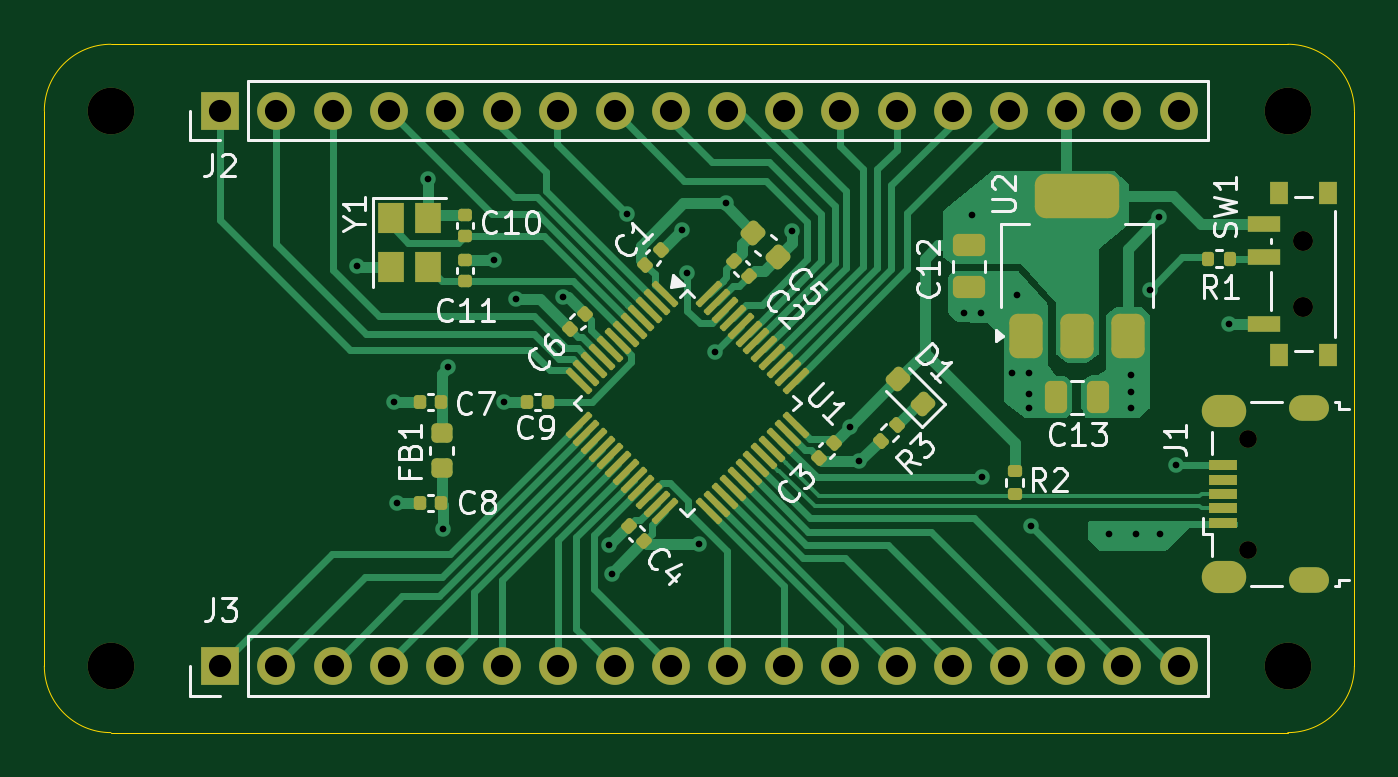
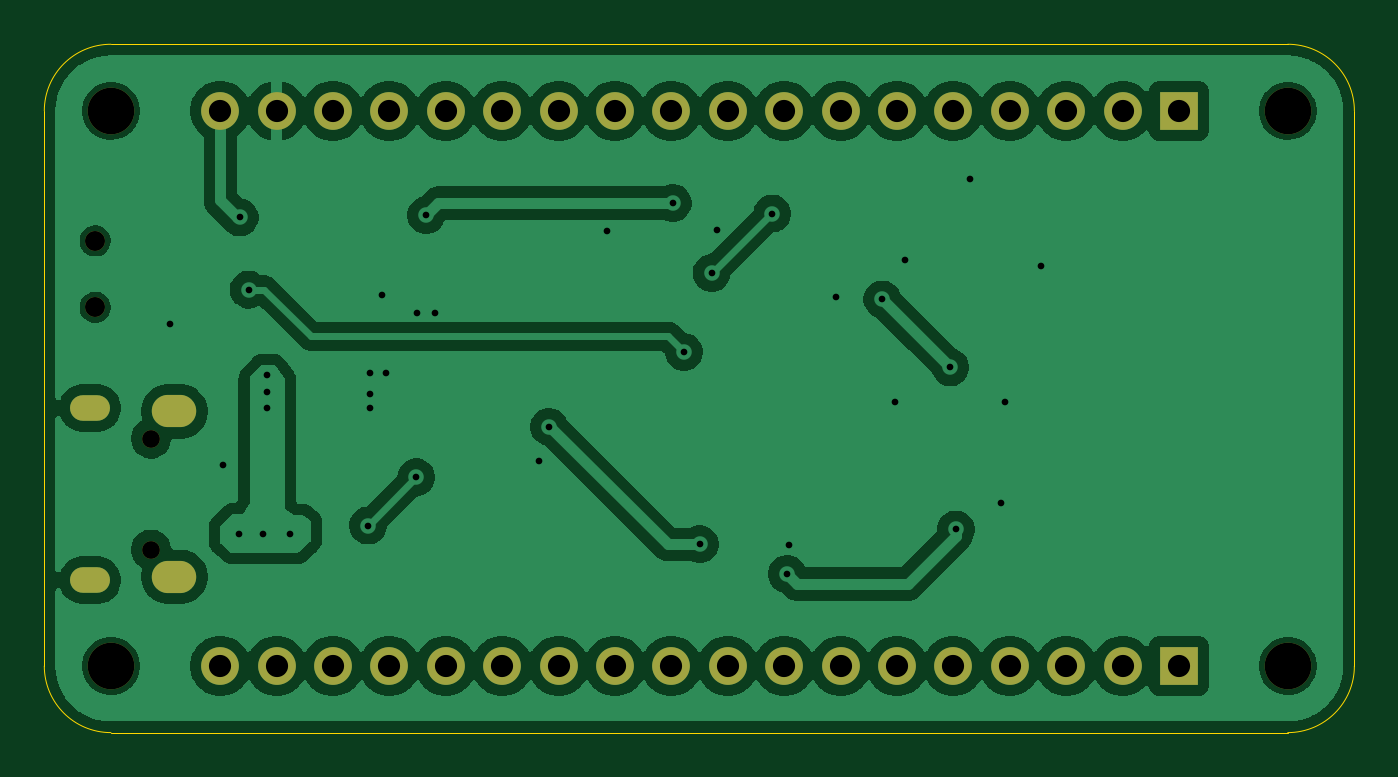
Circuit board: 10 layer files. Board 59.0 x 31.0 mm.
- bottom_copper: stm32_red_pill-B_Cu.gbr (98005 bytes)
- bottom_mask: stm32_red_pill-B_Mask.gbr (2051 bytes)
- paste: stm32_red_pill-B_Paste.gbr (457 bytes)
- bottom_silk: stm32_red_pill-B_Silkscreen.gbr (458 bytes)
- outline: stm32_red_pill-Edge_Cuts.gbr (989 bytes)
- top_copper: stm32_red_pill-F_Cu.gbr (32370 bytes)
- top_mask: stm32_red_pill-F_Mask.gbr (7750 bytes)
- paste: stm32_red_pill-F_Paste.gbr (6186 bytes)
- top_silk: stm32_red_pill-F_Silkscreen.gbr (35618 bytes)
- drill: stm32_red_pill.drl (2137 bytes)

=== bottom_copper: stm32_red_pill-B_Cu.gbr (98005 bytes, source omitted) ===
=== bottom_mask: stm32_red_pill-B_Mask.gbr ===
%TF.GenerationSoftware,KiCad,Pcbnew,9.0.1*%
%TF.CreationDate,2025-04-04T14:44:14+02:00*%
%TF.ProjectId,stm32_red_pill,73746d33-325f-4726-9564-5f70696c6c2e,rev?*%
%TF.SameCoordinates,Original*%
%TF.FileFunction,Soldermask,Bot*%
%TF.FilePolarity,Negative*%
%FSLAX46Y46*%
G04 Gerber Fmt 4.6, Leading zero omitted, Abs format (unit mm)*
G04 Created by KiCad (PCBNEW 9.0.1) date 2025-04-04 14:44:14*
%MOMM*%
%LPD*%
G01*
G04 APERTURE LIST*
%ADD10C,2.100000*%
%ADD11R,1.700000X1.700000*%
%ADD12O,1.700000X1.700000*%
%ADD13O,0.800000X0.800000*%
%ADD14O,1.800000X1.150000*%
%ADD15O,2.000000X1.450000*%
%ADD16C,0.900000*%
G04 APERTURE END LIST*
D10*
%TO.C,H4*%
X83000000Y-114000000D03*
%TD*%
D11*
%TO.C,J2*%
X87900000Y-89000000D03*
D12*
X90440000Y-89000000D03*
X92980000Y-89000000D03*
X95520000Y-89000000D03*
X98060000Y-89000000D03*
X100600000Y-89000000D03*
X103140000Y-89000000D03*
X105680000Y-89000000D03*
X108220000Y-89000000D03*
X110760000Y-89000000D03*
X113300000Y-89000000D03*
X115840000Y-89000000D03*
X118380000Y-89000000D03*
X120920000Y-89000000D03*
X123460000Y-89000000D03*
X126000000Y-89000000D03*
X128540000Y-89000000D03*
X131080000Y-89000000D03*
%TD*%
D10*
%TO.C,H3*%
X136000000Y-114000000D03*
%TD*%
D13*
%TO.C,J1*%
X134195000Y-108755000D03*
X134195000Y-103755000D03*
D14*
X136945000Y-110130000D03*
D15*
X133145000Y-109980000D03*
X133145000Y-102530000D03*
D14*
X136945000Y-102380000D03*
%TD*%
D10*
%TO.C,H1*%
X83000000Y-89000000D03*
%TD*%
%TO.C,H2*%
X136000000Y-89000000D03*
%TD*%
D11*
%TO.C,J3*%
X87900000Y-114000000D03*
D12*
X90440000Y-114000000D03*
X92980000Y-114000000D03*
X95520000Y-114000000D03*
X98060000Y-114000000D03*
X100600000Y-114000000D03*
X103140000Y-114000000D03*
X105680000Y-114000000D03*
X108220000Y-114000000D03*
X110760000Y-114000000D03*
X113300000Y-114000000D03*
X115840000Y-114000000D03*
X118380000Y-114000000D03*
X120920000Y-114000000D03*
X123460000Y-114000000D03*
X126000000Y-114000000D03*
X128540000Y-114000000D03*
X131080000Y-114000000D03*
%TD*%
D16*
%TO.C,SW1*%
X136705000Y-97850000D03*
X136705000Y-94850000D03*
%TD*%
M02*

=== paste: stm32_red_pill-B_Paste.gbr ===
%TF.GenerationSoftware,KiCad,Pcbnew,9.0.1*%
%TF.CreationDate,2025-04-04T14:44:14+02:00*%
%TF.ProjectId,stm32_red_pill,73746d33-325f-4726-9564-5f70696c6c2e,rev?*%
%TF.SameCoordinates,Original*%
%TF.FileFunction,Paste,Bot*%
%TF.FilePolarity,Positive*%
%FSLAX46Y46*%
G04 Gerber Fmt 4.6, Leading zero omitted, Abs format (unit mm)*
G04 Created by KiCad (PCBNEW 9.0.1) date 2025-04-04 14:44:14*
%MOMM*%
%LPD*%
G01*
G04 APERTURE LIST*
G04 APERTURE END LIST*
M02*

=== bottom_silk: stm32_red_pill-B_Silkscreen.gbr ===
%TF.GenerationSoftware,KiCad,Pcbnew,9.0.1*%
%TF.CreationDate,2025-04-04T14:44:14+02:00*%
%TF.ProjectId,stm32_red_pill,73746d33-325f-4726-9564-5f70696c6c2e,rev?*%
%TF.SameCoordinates,Original*%
%TF.FileFunction,Legend,Bot*%
%TF.FilePolarity,Positive*%
%FSLAX46Y46*%
G04 Gerber Fmt 4.6, Leading zero omitted, Abs format (unit mm)*
G04 Created by KiCad (PCBNEW 9.0.1) date 2025-04-04 14:44:14*
%MOMM*%
%LPD*%
G01*
G04 APERTURE LIST*
G04 APERTURE END LIST*
M02*

=== outline: stm32_red_pill-Edge_Cuts.gbr ===
%TF.GenerationSoftware,KiCad,Pcbnew,9.0.1*%
%TF.CreationDate,2025-04-04T14:44:14+02:00*%
%TF.ProjectId,stm32_red_pill,73746d33-325f-4726-9564-5f70696c6c2e,rev?*%
%TF.SameCoordinates,Original*%
%TF.FileFunction,Profile,NP*%
%FSLAX46Y46*%
G04 Gerber Fmt 4.6, Leading zero omitted, Abs format (unit mm)*
G04 Created by KiCad (PCBNEW 9.0.1) date 2025-04-04 14:44:14*
%MOMM*%
%LPD*%
G01*
G04 APERTURE LIST*
%TA.AperFunction,Profile*%
%ADD10C,0.050000*%
%TD*%
G04 APERTURE END LIST*
D10*
X80000000Y-89000000D02*
G75*
G02*
X83000000Y-86000000I3000000J0D01*
G01*
X139000000Y-114000000D02*
G75*
G02*
X136000000Y-117000000I-3000000J0D01*
G01*
X80000000Y-114000000D02*
X80000000Y-89000000D01*
X136000000Y-86000000D02*
G75*
G02*
X139000000Y-89000000I0J-3000000D01*
G01*
X83000000Y-86000000D02*
X136000000Y-86000000D01*
X83000000Y-117000000D02*
X136000000Y-117000000D01*
X139000000Y-114000000D02*
X139000000Y-89000000D01*
X83000000Y-117000000D02*
G75*
G02*
X80000000Y-114000000I0J3000000D01*
G01*
M02*

=== top_copper: stm32_red_pill-F_Cu.gbr (32370 bytes, source omitted) ===
=== top_mask: stm32_red_pill-F_Mask.gbr (7750 bytes, source omitted) ===
=== paste: stm32_red_pill-F_Paste.gbr ===
%TF.GenerationSoftware,KiCad,Pcbnew,9.0.1*%
%TF.CreationDate,2025-04-04T14:44:14+02:00*%
%TF.ProjectId,stm32_red_pill,73746d33-325f-4726-9564-5f70696c6c2e,rev?*%
%TF.SameCoordinates,Original*%
%TF.FileFunction,Paste,Top*%
%TF.FilePolarity,Positive*%
%FSLAX46Y46*%
G04 Gerber Fmt 4.6, Leading zero omitted, Abs format (unit mm)*
G04 Created by KiCad (PCBNEW 9.0.1) date 2025-04-04 14:44:14*
%MOMM*%
%LPD*%
G01*
G04 APERTURE LIST*
G04 Aperture macros list*
%AMRoundRect*
0 Rectangle with rounded corners*
0 $1 Rounding radius*
0 $2 $3 $4 $5 $6 $7 $8 $9 X,Y pos of 4 corners*
0 Add a 4 corners polygon primitive as box body*
4,1,4,$2,$3,$4,$5,$6,$7,$8,$9,$2,$3,0*
0 Add four circle primitives for the rounded corners*
1,1,$1+$1,$2,$3*
1,1,$1+$1,$4,$5*
1,1,$1+$1,$6,$7*
1,1,$1+$1,$8,$9*
0 Add four rect primitives between the rounded corners*
20,1,$1+$1,$2,$3,$4,$5,0*
20,1,$1+$1,$4,$5,$6,$7,0*
20,1,$1+$1,$6,$7,$8,$9,0*
20,1,$1+$1,$8,$9,$2,$3,0*%
G04 Aperture macros list end*
%ADD10RoundRect,0.135000X-0.185000X0.135000X-0.185000X-0.135000X0.185000X-0.135000X0.185000X0.135000X0*%
%ADD11RoundRect,0.225000X-0.335876X-0.017678X-0.017678X-0.335876X0.335876X0.017678X0.017678X0.335876X0*%
%ADD12RoundRect,0.140000X0.140000X0.170000X-0.140000X0.170000X-0.140000X-0.170000X0.140000X-0.170000X0*%
%ADD13RoundRect,0.075000X-0.521491X0.415425X0.415425X-0.521491X0.521491X-0.415425X-0.415425X0.521491X0*%
%ADD14RoundRect,0.075000X-0.521491X-0.415425X-0.415425X-0.521491X0.521491X0.415425X0.415425X0.521491X0*%
%ADD15R,1.300000X0.450000*%
%ADD16RoundRect,0.140000X0.170000X-0.140000X0.170000X0.140000X-0.170000X0.140000X-0.170000X-0.140000X0*%
%ADD17R,0.800000X1.000000*%
%ADD18R,1.500000X0.700000*%
%ADD19RoundRect,0.140000X-0.219203X-0.021213X-0.021213X-0.219203X0.219203X0.021213X0.021213X0.219203X0*%
%ADD20RoundRect,0.140000X0.219203X0.021213X0.021213X0.219203X-0.219203X-0.021213X-0.021213X-0.219203X0*%
%ADD21RoundRect,0.135000X-0.035355X0.226274X-0.226274X0.035355X0.035355X-0.226274X0.226274X-0.035355X0*%
%ADD22RoundRect,0.375000X0.375000X-0.625000X0.375000X0.625000X-0.375000X0.625000X-0.375000X-0.625000X0*%
%ADD23RoundRect,0.500000X1.400000X-0.500000X1.400000X0.500000X-1.400000X0.500000X-1.400000X-0.500000X0*%
%ADD24RoundRect,0.218750X-0.256250X0.218750X-0.256250X-0.218750X0.256250X-0.218750X0.256250X0.218750X0*%
%ADD25RoundRect,0.135000X0.135000X0.185000X-0.135000X0.185000X-0.135000X-0.185000X0.135000X-0.185000X0*%
%ADD26RoundRect,0.140000X-0.021213X0.219203X-0.219203X0.021213X0.021213X-0.219203X0.219203X-0.021213X0*%
%ADD27RoundRect,0.250000X-0.475000X0.250000X-0.475000X-0.250000X0.475000X-0.250000X0.475000X0.250000X0*%
%ADD28RoundRect,0.250000X0.250000X0.475000X-0.250000X0.475000X-0.250000X-0.475000X0.250000X-0.475000X0*%
%ADD29R,1.200000X1.400000*%
%ADD30RoundRect,0.218750X0.335876X0.026517X0.026517X0.335876X-0.335876X-0.026517X-0.026517X-0.335876X0*%
%ADD31RoundRect,0.140000X0.021213X-0.219203X0.219203X-0.021213X-0.021213X0.219203X-0.219203X0.021213X0*%
G04 APERTURE END LIST*
D10*
%TO.C,R2*%
X123700000Y-105240001D03*
X123700000Y-106259999D03*
%TD*%
D11*
%TO.C,C5*%
X111923241Y-94483901D03*
X113019257Y-95579917D03*
%TD*%
D12*
%TO.C,C7*%
X97880000Y-102112499D03*
X96920000Y-102112499D03*
%TD*%
D13*
%TO.C,U1*%
X107951212Y-97262124D03*
X107597658Y-97615678D03*
X107244105Y-97969231D03*
X106890551Y-98322785D03*
X106536998Y-98676338D03*
X106183445Y-99029891D03*
X105829891Y-99383445D03*
X105476338Y-99736998D03*
X105122785Y-100090551D03*
X104769231Y-100444105D03*
X104415678Y-100797658D03*
X104062124Y-101151212D03*
D14*
X104062124Y-103148788D03*
X104415678Y-103502342D03*
X104769231Y-103855895D03*
X105122785Y-104209449D03*
X105476338Y-104563002D03*
X105829891Y-104916555D03*
X106183445Y-105270109D03*
X106536998Y-105623662D03*
X106890551Y-105977215D03*
X107244105Y-106330769D03*
X107597658Y-106684322D03*
X107951212Y-107037876D03*
D13*
X109948788Y-107037876D03*
X110302342Y-106684322D03*
X110655895Y-106330769D03*
X111009449Y-105977215D03*
X111363002Y-105623662D03*
X111716555Y-105270109D03*
X112070109Y-104916555D03*
X112423662Y-104563002D03*
X112777215Y-104209449D03*
X113130769Y-103855895D03*
X113484322Y-103502342D03*
X113837876Y-103148788D03*
D14*
X113837876Y-101151212D03*
X113484322Y-100797658D03*
X113130769Y-100444105D03*
X112777215Y-100090551D03*
X112423662Y-99736998D03*
X112070109Y-99383445D03*
X111716555Y-99029891D03*
X111363002Y-98676338D03*
X111009449Y-98322785D03*
X110655895Y-97969231D03*
X110302342Y-97615678D03*
X109948788Y-97262124D03*
%TD*%
D15*
%TO.C,J1*%
X133095000Y-107555000D03*
X133095000Y-106905000D03*
X133095000Y-106255000D03*
X133095000Y-105605000D03*
X133095000Y-104955000D03*
%TD*%
D16*
%TO.C,C11*%
X98950000Y-96660000D03*
X98950000Y-95700000D03*
%TD*%
D17*
%TO.C,SW1*%
X135595000Y-100000000D03*
X137805000Y-100000000D03*
X135595000Y-92700000D03*
X137805000Y-92700000D03*
D18*
X134945000Y-98600000D03*
X134945000Y-95600000D03*
X134945000Y-94100000D03*
%TD*%
D12*
%TO.C,C9*%
X102690589Y-102089411D03*
X101730589Y-102089411D03*
%TD*%
D19*
%TO.C,C2*%
X111071178Y-95753158D03*
X111750000Y-96431980D03*
%TD*%
D20*
%TO.C,C4*%
X107000000Y-108378822D03*
X106321178Y-107700000D03*
%TD*%
D16*
%TO.C,C10*%
X98950000Y-94640000D03*
X98950000Y-93680000D03*
%TD*%
D21*
%TO.C,R3*%
X118410624Y-103139376D03*
X117689376Y-103860624D03*
%TD*%
D22*
%TO.C,U2*%
X124200000Y-99150000D03*
X126500000Y-99149999D03*
D23*
X126500000Y-92850001D03*
D22*
X128800000Y-99150000D03*
%TD*%
D24*
%TO.C,FB1*%
X97900000Y-103512499D03*
X97900000Y-105087501D03*
%TD*%
D25*
%TO.C,R1*%
X133409999Y-95650000D03*
X132390001Y-95650000D03*
%TD*%
D26*
%TO.C,C3*%
X115550000Y-103950000D03*
X114871178Y-104628822D03*
%TD*%
D27*
%TO.C,C12*%
X121650000Y-95050001D03*
X121650000Y-96949999D03*
%TD*%
D28*
%TO.C,C13*%
X127449999Y-101900000D03*
X125550001Y-101900000D03*
%TD*%
D29*
%TO.C,Y1*%
X95600000Y-93840000D03*
X95600000Y-96040000D03*
X97300000Y-96040000D03*
X97300000Y-93840000D03*
%TD*%
D30*
%TO.C,D1*%
X119556847Y-102206847D03*
X118443153Y-101093153D03*
%TD*%
D31*
%TO.C,C1*%
X107071178Y-95928822D03*
X107750000Y-95250000D03*
%TD*%
%TO.C,C6*%
X103671178Y-98828822D03*
X104350000Y-98150000D03*
%TD*%
D12*
%TO.C,C8*%
X97880000Y-106662499D03*
X96920000Y-106662499D03*
%TD*%
M02*

=== top_silk: stm32_red_pill-F_Silkscreen.gbr (35618 bytes, source omitted) ===
=== drill: stm32_red_pill.drl ===
M48
; DRILL file {KiCad 9.0.1} date 2025-04-04T14:44:13+0200
; FORMAT={-:-/ absolute / metric / decimal}
; #@! TF.CreationDate,2025-04-04T14:44:13+02:00
; #@! TF.GenerationSoftware,Kicad,Pcbnew,9.0.1
; #@! TF.FileFunction,MixedPlating,1,2
FMAT,2
METRIC
; #@! TA.AperFunction,Plated,PTH,ViaDrill
T1C0.300
; #@! TA.AperFunction,Plated,PTH,ComponentDrill
T2C0.550
; #@! TA.AperFunction,Plated,PTH,ComponentDrill
T3C0.850
; #@! TA.AperFunction,Plated,PTH,ComponentDrill
T4C1.000
; #@! TA.AperFunction,NonPlated,NPTH,ComponentDrill
T5C0.800
; #@! TA.AperFunction,NonPlated,NPTH,ComponentDrill
T6C0.900
; #@! TA.AperFunction,NonPlated,NPTH,ComponentDrill
T7C2.100
%
G90
G05
T1
X94.1Y-96.0
X95.75Y-102.112
X95.9Y-106.662
X97.3Y-92.05
X97.95Y-107.85
X98.2Y-100.55
X100.26Y-95.7
X100.711Y-102.089
X101.261Y-97.489
X103.362Y-97.388
X105.45Y-108.55
X105.55Y-109.85
X106.225Y-93.625
X108.703Y-94.353
X108.95Y-96.3
X109.48Y-108.52
X110.2Y-99.85
X110.7Y-93.15
X113.65Y-94.4
X116.275Y-103.225
X116.7Y-104.789
X121.4Y-98.1
X121.8Y-93.7
X122.2Y-98.1
X122.25Y-105.5
X123.6Y-100.8
X123.8Y-97.3
X124.35Y-100.8
X124.35Y-101.75
X124.35Y-102.4
X124.425Y-107.675
X127.95Y-108.05
X128.95Y-100.9
X128.95Y-101.65
X128.95Y-102.4
X129.15Y-108.05
X129.8Y-97.05
X130.2Y-93.8
X130.25Y-108.05
X130.95Y-104.955
X133.35Y-98.6
T4
X87.9Y-89.0
X87.9Y-114.0
X90.44Y-89.0
X90.44Y-114.0
X92.98Y-89.0
X92.98Y-114.0
X95.52Y-89.0
X95.52Y-114.0
X98.06Y-89.0
X98.06Y-114.0
X100.6Y-89.0
X100.6Y-114.0
X103.14Y-89.0
X103.14Y-114.0
X105.68Y-89.0
X105.68Y-114.0
X108.22Y-89.0
X108.22Y-114.0
X110.76Y-89.0
X110.76Y-114.0
X113.3Y-89.0
X113.3Y-114.0
X115.84Y-89.0
X115.84Y-114.0
X118.38Y-89.0
X118.38Y-114.0
X120.92Y-89.0
X120.92Y-114.0
X123.46Y-89.0
X123.46Y-114.0
X126.0Y-89.0
X126.0Y-114.0
X128.54Y-89.0
X128.54Y-114.0
X131.08Y-89.0
X131.08Y-114.0
T5
X134.195Y-103.755
X134.195Y-108.755
T6
X136.705Y-94.85
X136.705Y-97.85
T7
X83.0Y-89.0
X83.0Y-114.0
X136.0Y-89.0
X136.0Y-114.0
T2
G00X136.62Y-102.38
M15
G01X137.27Y-102.38
M16
G05
G00X136.62Y-110.13
M15
G01X137.27Y-110.13
M16
G05
T3
G00X132.87Y-102.53
M15
G01X133.42Y-102.53
M16
G05
G00X132.87Y-109.98
M15
G01X133.42Y-109.98
M16
G05
M30

